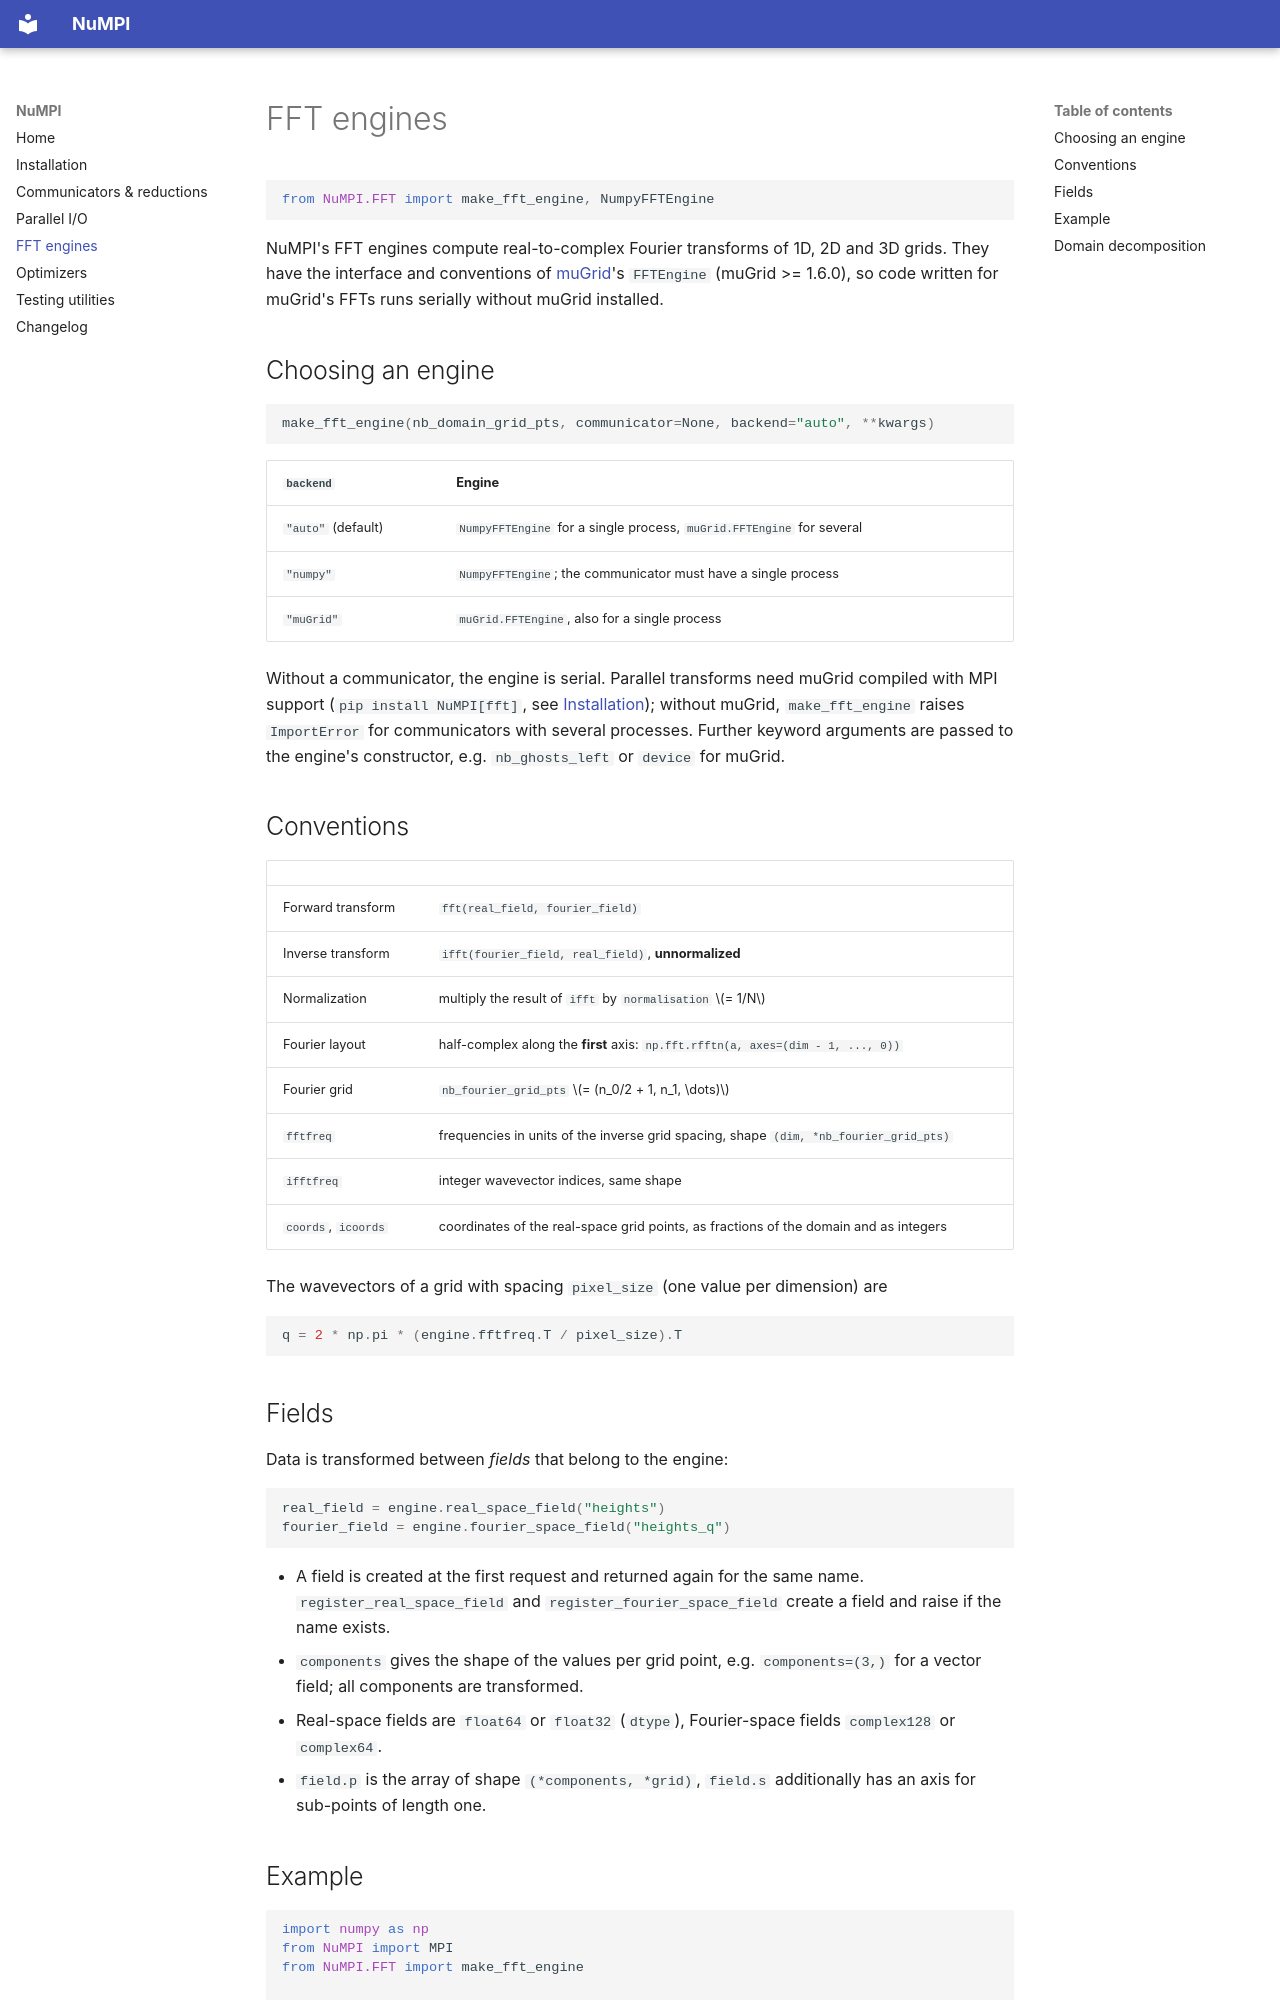

repository: muSpectre/NuMPI · page: fft/index.html · generator: mkdocs

# FFT engines

```python
from NuMPI.FFT import make_fft_engine, NumpyFFTEngine
```

NuMPI's FFT engines compute real-to-complex Fourier transforms of 1D, 2D and 3D
grids. They have the interface and conventions of
[muGrid](https://github.com/muSpectre/muGrid)'s `FFTEngine` (muGrid >= 1.6.0),
so code written for muGrid's FFTs runs serially without muGrid installed.

## Choosing an engine

```python
make_fft_engine(nb_domain_grid_pts, communicator=None, backend="auto", **kwargs)
```

| `backend` | Engine |
|-----------|--------|
| `"auto"` (default) | `NumpyFFTEngine` for a single process, `muGrid.FFTEngine` for several |
| `"numpy"` | `NumpyFFTEngine`; the communicator must have a single process |
| `"muGrid"` | `muGrid.FFTEngine`, also for a single process |

Without a communicator, the engine is serial. Parallel transforms need muGrid
compiled with MPI support (`pip install NuMPI[fft]`, see
[Installation](installation.md)); without muGrid, `make_fft_engine` raises
`ImportError` for communicators with several processes. Further keyword
arguments are passed to the engine's constructor, e.g. `nb_ghosts_left` or
`device` for muGrid.

## Conventions

| | |
|-|-|
| Forward transform | `fft(real_field, fourier_field)` |
| Inverse transform | `ifft(fourier_field, real_field)`, **unnormalized** |
| Normalization | multiply the result of `ifft` by `normalisation` $= 1/N$ |
| Fourier layout | half-complex along the **first** axis: `np.fft.rfftn(a, axes=(dim - 1, ..., 0))` |
| Fourier grid | `nb_fourier_grid_pts` $= (n_0/2 + 1, n_1, \dots)$ |
| `fftfreq` | frequencies in units of the inverse grid spacing, shape `(dim, *nb_fourier_grid_pts)` |
| `ifftfreq` | integer wavevector indices, same shape |
| `coords`, `icoords` | coordinates of the real-space grid points, as fractions of the domain and as integers |

The wavevectors of a grid with spacing `pixel_size` (one value per dimension)
are

```python
q = 2 * np.pi * (engine.fftfreq.T / pixel_size).T
```

## Fields

Data is transformed between *fields* that belong to the engine:

```python
real_field = engine.real_space_field("heights")
fourier_field = engine.fourier_space_field("heights_q")
```

- A field is created at the first request and returned again for the same name.
  `register_real_space_field` and `register_fourier_space_field` create a field
  and raise if the name exists.
- `components` gives the shape of the values per grid point, e.g.
  `components=(3,)` for a vector field; all components are transformed.
- Real-space fields are `float64` or `float32` (`dtype`), Fourier-space fields
  `complex128` or `complex64`.
- `field.p` is the array of shape `(*components, *grid)`, `field.s`
  additionally has an axis for sub-points of length one.
